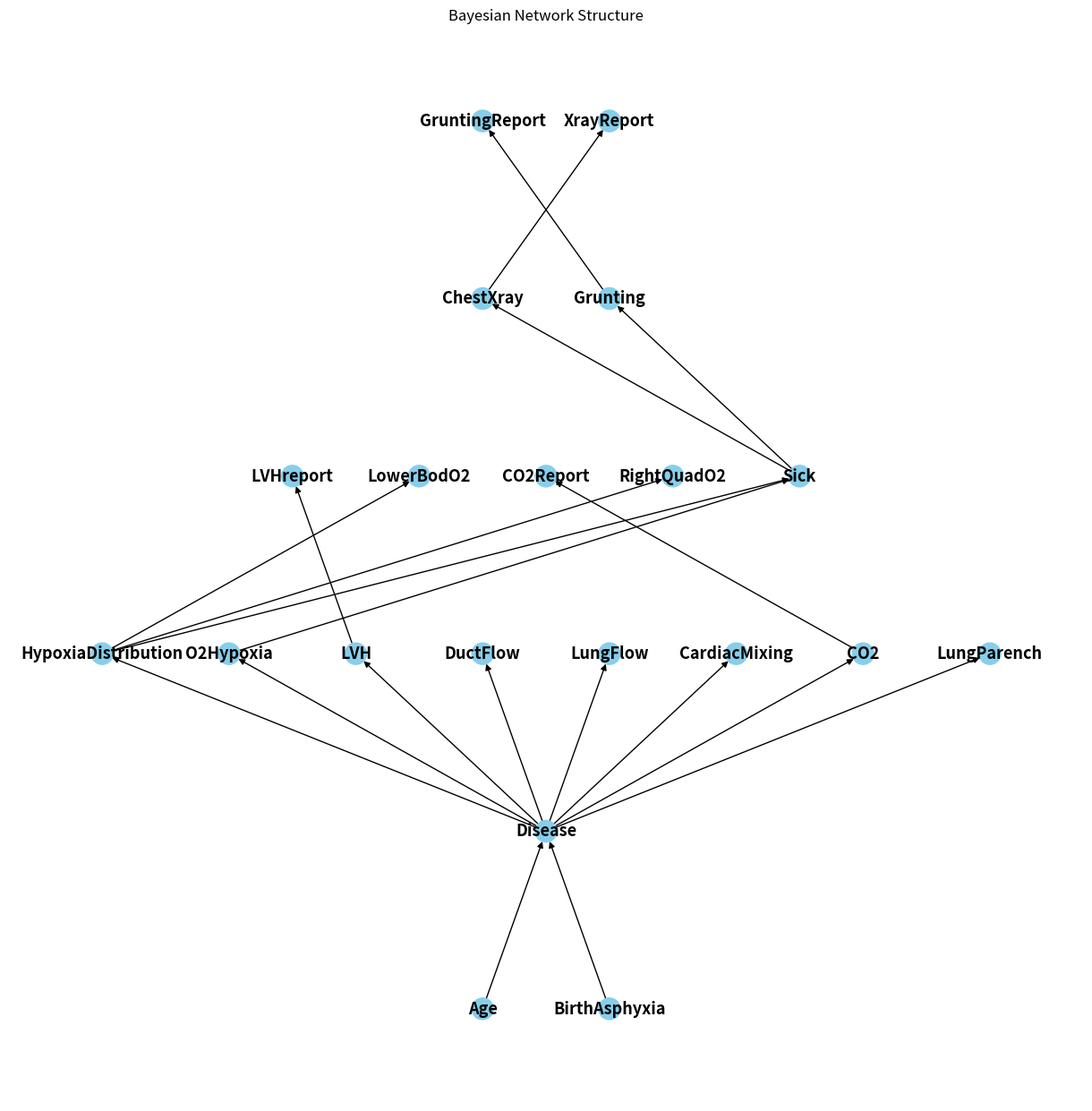

Recreate this plot in Python.
import matplotlib.pyplot as plt
import networkx as nx


def visualize_bayesian_network(bn_structure, savepath, figsize=(12, 12)):
    """
    可视化贝叶斯网络
    :param bn_structure: 贝叶斯网络结构，格式为列表的元组，例如 [('A', 'B'), ('B', 'C')]
    :param savepath: 图像保存路径
    :param figsize: 图像大小，默认为 (12, 12)
    """
    # 创建有向图对象
    model = nx.DiGraph(bn_structure)

    # 计算节点和边的数量
    num_nodes = len(model.nodes)
    num_edges = len(model.edges)

    # 获取节点的层次信息
    def get_levels(G):
        levels_ = {node_: 0 for node_ in G.nodes}
        for node__ in G.nodes:
            if not list(G.predecessors(node__)):
                levels_[node__] = 0
            else:
                levels_[node__] = max([levels_[pred] for pred in G.predecessors(node__)]) + 1
        return levels_

    levels = get_levels(model)

    # 将层级信息设置为节点的属性
    for node, level in levels.items():
        model.nodes[node]['level'] = level

    # 使用 multipartite_layout 布局
    pos = nx.multipartite_layout(model, subset_key="level", align='horizontal')

    # 调整节点大小和颜色
    node_sizes = [300] * num_nodes  # 默认节点大小
    node_colors = ['skyblue'] * num_nodes  # 默认节点颜色

    # 调整字体大小
    font_size = max(8, 15 - int(num_nodes / 10))

    # 设置图像大小
    plt.figure(figsize=figsize)

    # 绘制图形
    nx.draw(model, pos, with_labels=True, node_size=node_sizes, node_color=node_colors, font_size=font_size,
            font_weight='bold')
    plt.title('Bayesian Network Structure')

    # 保存图像
    plt.savefig(savepath)
    plt.close()


if __name__ == '__main__':
    # 示例网络结构
    bn_structure = [('BirthAsphyxia', 'Disease'), ('Disease', 'LVH'), ('Disease', 'DuctFlow'), ('Disease', 'CardiacMixing'), ('Disease', 'LungParench'), ('Disease', 'LungFlow'), ('Disease', 'HypoxiaDistribution'), ('Disease', 'O2Hypoxia'), ('Disease', 'CO2'), ('Age', 'Disease'), ('LVH', 'LVHreport'), ('HypoxiaDistribution', 'Sick'), ('HypoxiaDistribution', 'LowerBodO2'), ('HypoxiaDistribution', 'RightQuadO2'), ('O2Hypoxia', 'Sick'), ('CO2', 'CO2Report'), ('Sick', 'Grunting'), ('Sick', 'ChestXray'), ('Grunting', 'GruntingReport'), ('ChestXray', 'XrayReport')]
    visualize_bayesian_network(bn_structure, 'test.png', figsize=(12, 12))
